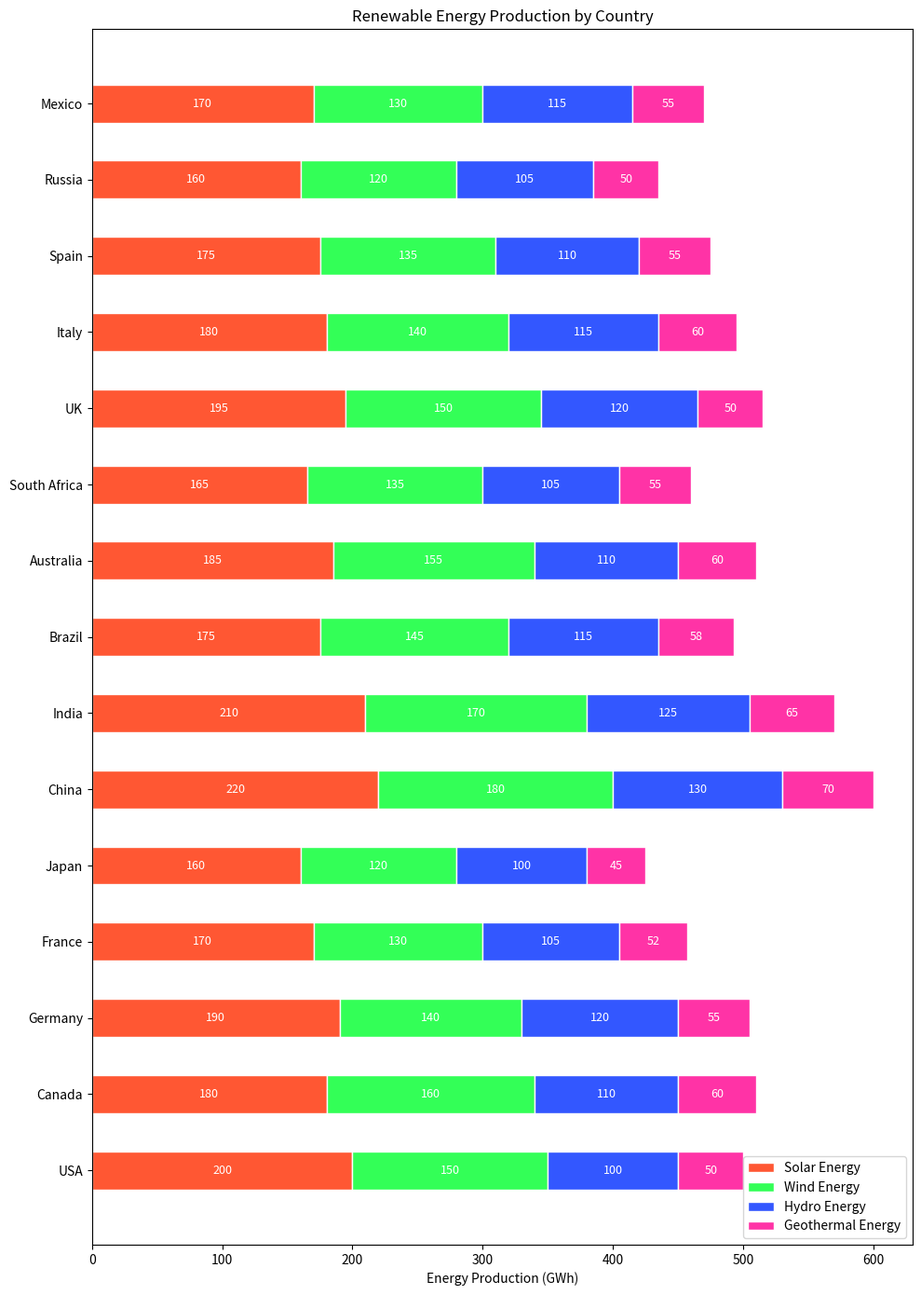

Write Python code to recreate this figure.

import matplotlib.pyplot as plt

# Data
countries = ['USA', 'Canada', 'Germany', 'France', 'Japan', 'China', 'India', 'Brazil', 'Australia', 'South Africa', 'UK', 'Italy', 'Spain', 'Russia', 'Mexico']
solar_energy = [200, 180, 190, 170, 160, 220, 210, 175, 185, 165, 195, 180, 175, 160, 170]
wind_energy = [150, 160, 140, 130, 120, 180, 170, 145, 155, 135, 150, 140, 135, 120, 130]
hydro_energy = [100, 110, 120, 105, 100, 130, 125, 115, 110, 105, 120, 115, 110, 105, 115]
geothermal_energy = [50, 60, 55, 52, 45, 70, 65, 58, 60, 55, 50, 60, 55, 50, 55]

# Colors for each energy type
colors = ['#FF5733','#33FF57','#3357FF','#FF33A6']

# Figure size
plt.figure(figsize=(10, 14))

# Bar heights
bar_height = 0.5

# Plotting
plt.barh(countries, solar_energy, color=colors[0], edgecolor='white', height=bar_height, label='Solar Energy')
plt.barh(countries, wind_energy, left=solar_energy, color=colors[1], edgecolor='white', height=bar_height, label='Wind Energy')
plt.barh(countries, hydro_energy, left=[solar_energy[i] + wind_energy[i] for i in range(len(hydro_energy))], color=colors[2], edgecolor='white', height=bar_height, label='Hydro Energy')
plt.barh(countries, geothermal_energy, left=[solar_energy[i] + wind_energy[i] + hydro_energy[i] for i in range(len(geothermal_energy))], color=colors[3], edgecolor='white', height=bar_height, label='Geothermal Energy')

# Adding numerical labels
for i in range(len(countries)):
    plt.text(solar_energy[i] / 2, i, str(solar_energy[i]), ha='center', va='center', color='white', fontsize=9)
    plt.text(solar_energy[i] + wind_energy[i] / 2, i, str(wind_energy[i]), ha='center', va='center', color='white', fontsize=9)
    plt.text(solar_energy[i] + wind_energy[i] + hydro_energy[i] / 2, i, str(hydro_energy[i]), ha='center', va='center', color='white', fontsize=9)
    plt.text(solar_energy[i] + wind_energy[i] + hydro_energy[i] + geothermal_energy[i] / 2, i, str(geothermal_energy[i]), ha='center', va='center', color='white', fontsize=9)

# Labels and Title
plt.xlabel('Energy Production (GWh)')
plt.title('Renewable Energy Production by Country')
plt.legend(loc='lower right')

# Display the plot
plt.tight_layout()
plt.show()
